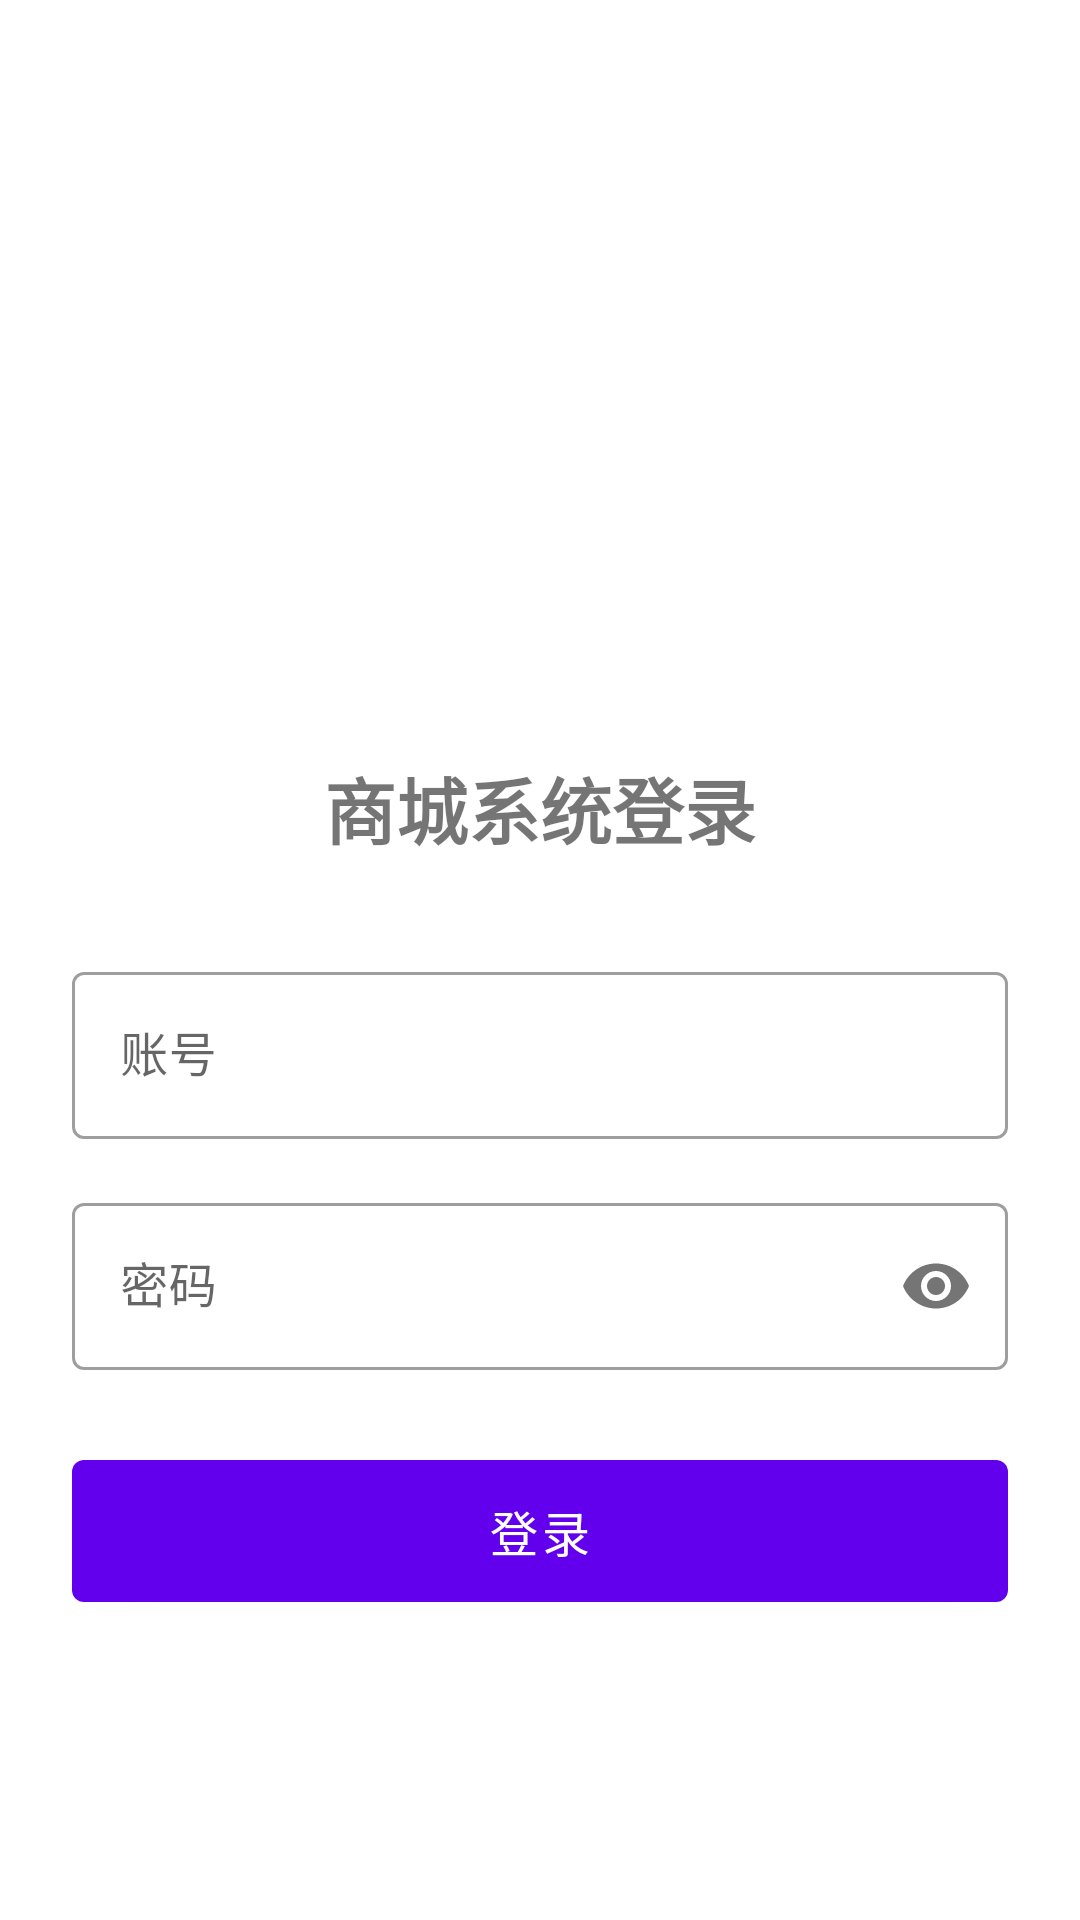

Produce the Android XML layout that renders to this screen, including the resource entries it uses.
<!-- AndroidManifest.xml: application theme Theme.WuyeApp -->
<!-- res/layout/activity_shop_login.xml -->
<?xml version="1.0" encoding="utf-8"?>
<LinearLayout xmlns:android="http://schemas.android.com/apk/res/android"
    xmlns:app="http://schemas.android.com/apk/res-auto"
    android:layout_width="match_parent"
    android:layout_height="match_parent"
    android:orientation="vertical"
    android:padding="24dp"
    android:gravity="center">

    <ImageView
        android:id="@+id/iv_logo"
        android:layout_width="120dp"
        android:layout_height="120dp"
        android:layout_marginBottom="32dp"
        android:src="@mipmap/ic_launcher"
        android:contentDescription="@string/app_name" />

    <TextView
        android:layout_width="wrap_content"
        android:layout_height="wrap_content"
        android:text="商城系统登录"
        android:textSize="24sp"
        android:textStyle="bold"
        android:layout_marginBottom="32dp" />

    <com.google.android.material.textfield.TextInputLayout
        android:layout_width="match_parent"
        android:layout_height="wrap_content"
        android:layout_marginBottom="16dp"
        style="@style/Widget.MaterialComponents.TextInputLayout.OutlinedBox">

        <com.google.android.material.textfield.TextInputEditText
            android:id="@+id/et_login_id"
            android:layout_width="match_parent"
            android:layout_height="wrap_content"
            android:hint="账号"
            android:inputType="text"
            android:maxLines="1" />
    </com.google.android.material.textfield.TextInputLayout>

    <com.google.android.material.textfield.TextInputLayout
        android:layout_width="match_parent"
        android:layout_height="wrap_content"
        android:layout_marginBottom="24dp"
        app:passwordToggleEnabled="true"
        style="@style/Widget.MaterialComponents.TextInputLayout.OutlinedBox">

        <com.google.android.material.textfield.TextInputEditText
            android:id="@+id/et_password"
            android:layout_width="match_parent"
            android:layout_height="wrap_content"
            android:hint="密码"
            android:inputType="textPassword"
            android:maxLines="1" />
    </com.google.android.material.textfield.TextInputLayout>

    <com.google.android.material.button.MaterialButton
        android:id="@+id/btn_login"
        android:layout_width="match_parent"
        android:layout_height="wrap_content"
        android:text="登录"
        android:textSize="16sp"
        android:padding="12dp" />

    <ProgressBar
        android:id="@+id/progress_bar"
        android:layout_width="wrap_content"
        android:layout_height="wrap_content"
        android:layout_marginTop="16dp"
        android:visibility="gone" />

</LinearLayout>
<!-- resources referenced by this layout -->
<resources>
  <string name="app_name">WuyeApp</string>
  <style name="Theme.WuyeApp" parent="Theme.MaterialComponents.DayNight.DarkActionBar">
          
          <item name="colorPrimary">@color/purple_500</item>
          <item name="colorPrimaryVariant">@color/purple_700</item>
          <item name="colorOnPrimary">@color/white</item>
          
          <item name="colorSecondary">@color/teal_200</item>
          <item name="colorSecondaryVariant">@color/teal_700</item>
          <item name="colorOnSecondary">@color/black</item>
          
          <item name="android:statusBarColor">?attr/colorPrimaryVariant</item>
          
      </style>
  <color name="purple_500">#FF6200EE</color>
  <color name="purple_700">#FF3700B3</color>
  <color name="white">#FFFFFFFF</color>
  <color name="teal_200">#FF03DAC5</color>
  <color name="teal_700">#FF018786</color>
  <color name="black">#FF000000</color>
</resources>
